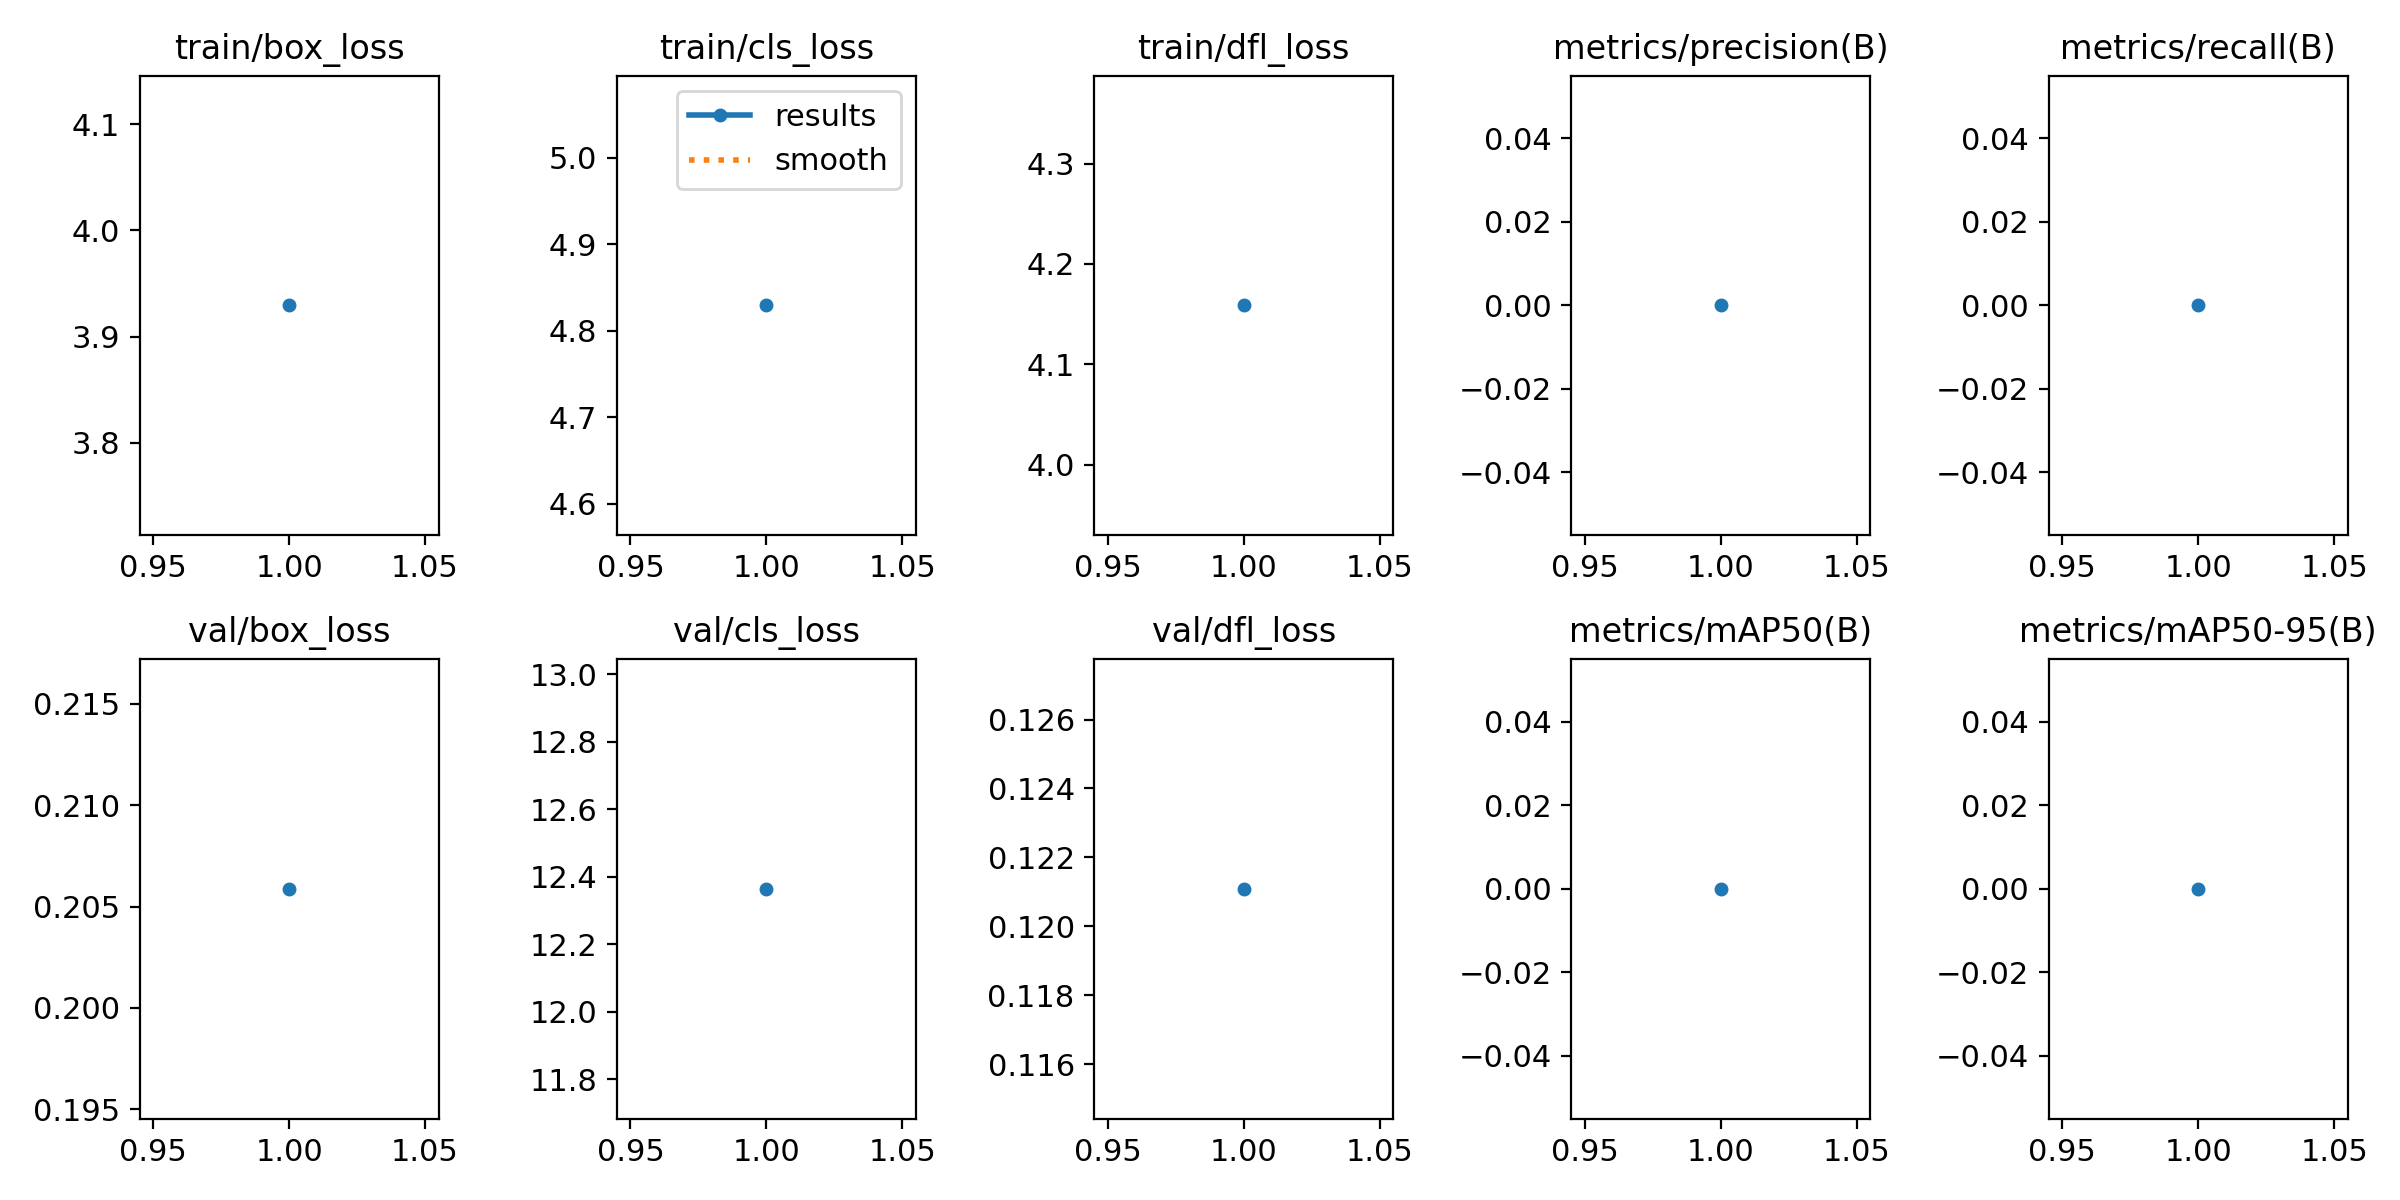

Values plotted in this chart, from the file beside it:
epoch, train/box_loss, train/cls_loss, train/dfl_loss, metrics/precision(B), metrics/recall(B), metrics/mAP50(B), metrics/mAP50-95(B), val/box_loss, val/cls_loss, val/dfl_loss, lr/pg0, lr/pg1, lr/pg2
1, 3.929, 4.829, 4.159, 0, 0, 0, 0, 0.2059, 12.36, 0.1211, 0.0004126, 0.0004126, 0.0004126
